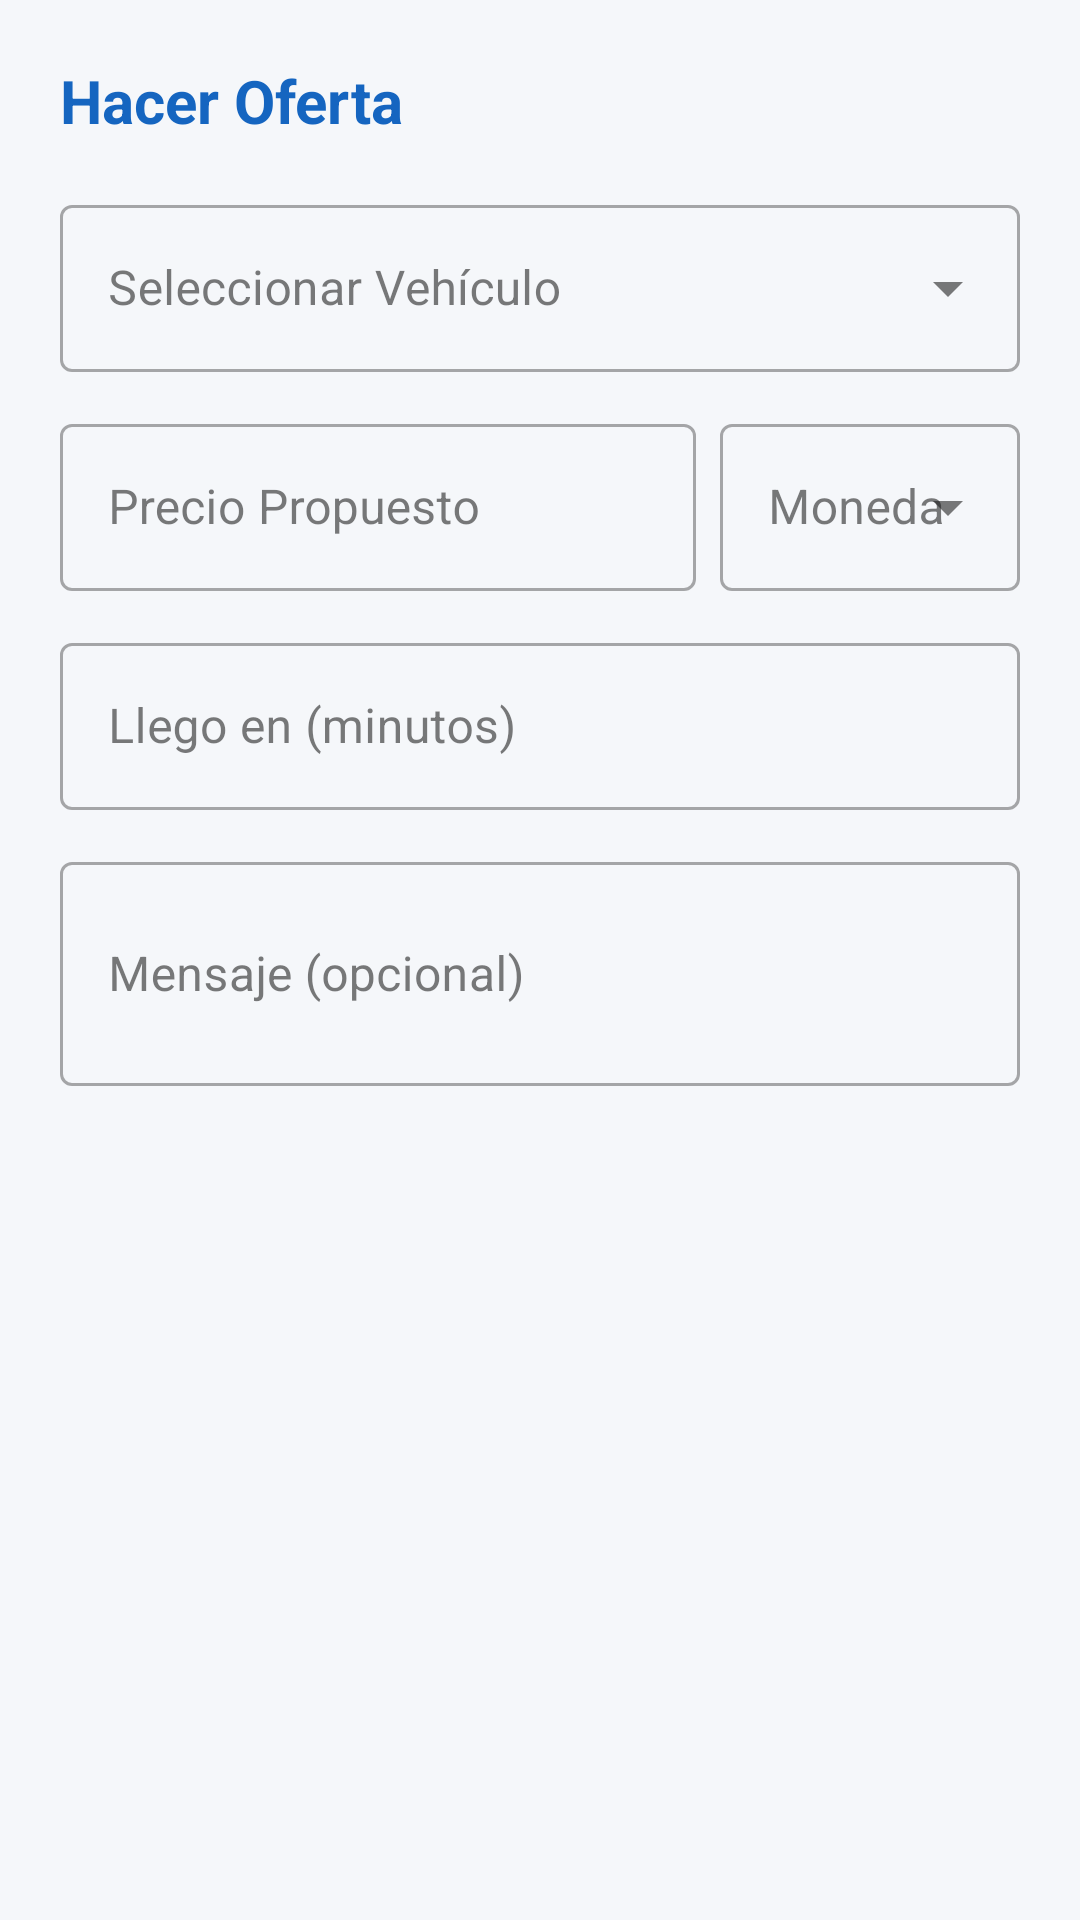

Android layout source for this screen:
<!-- AndroidManifest.xml: application theme Theme.TeRecojo -->
<!-- res/layout/dialog_make_offer.xml -->
<?xml version="1.0" encoding="utf-8"?>
<LinearLayout xmlns:android="http://schemas.android.com/apk/res/android"
    android:layout_width="match_parent"
    android:layout_height="wrap_content"
    xmlns:app="http://schemas.android.com/apk/res-auto"
    android:orientation="vertical"
    android:padding="20dp">

    <TextView
        android:layout_width="wrap_content"
        android:layout_height="wrap_content"
        android:text="Hacer Oferta"
        android:textSize="20sp"
        android:textStyle="bold"
        android:textColor="@color/primary_dark_blue"
        android:layout_marginBottom="16dp"/>

    <com.google.android.material.textfield.TextInputLayout
        style="@style/Widget.MaterialComponents.TextInputLayout.OutlinedBox.ExposedDropdownMenu"
        android:layout_width="match_parent"
        android:layout_height="wrap_content"
        android:hint="Seleccionar Vehículo"
        android:layout_marginBottom="12dp">

        <AutoCompleteTextView
            android:id="@+id/spinnerVehicles"
            android:layout_width="match_parent"
            android:layout_height="wrap_content"
            android:inputType="none" />
    </com.google.android.material.textfield.TextInputLayout>

    <LinearLayout
        android:layout_width="match_parent"
        android:layout_height="wrap_content"
        android:orientation="horizontal"
        android:layout_marginBottom="12dp">

        <com.google.android.material.textfield.TextInputLayout
            style="@style/Widget.MaterialComponents.TextInputLayout.OutlinedBox"
            android:layout_width="0dp"
            android:layout_height="wrap_content"
            android:layout_weight="1"
            android:hint="Precio Propuesto"
            android:layout_marginEnd="8dp">

            <com.google.android.material.textfield.TextInputEditText
                android:id="@+id/etOfferPrice"
                android:layout_width="match_parent"
                android:layout_height="wrap_content"
                android:inputType="numberDecimal" />
        </com.google.android.material.textfield.TextInputLayout>

        <com.google.android.material.textfield.TextInputLayout
            style="@style/Widget.MaterialComponents.TextInputLayout.OutlinedBox.ExposedDropdownMenu"
            android:layout_width="100dp"
            android:layout_height="wrap_content"
            android:hint="Moneda">

            <AutoCompleteTextView
                android:id="@+id/spinnerCurrency"
                android:layout_width="match_parent"
                android:layout_height="wrap_content"
                android:inputType="none" />
        </com.google.android.material.textfield.TextInputLayout>
    </LinearLayout>

    <com.google.android.material.textfield.TextInputLayout
        style="@style/Widget.MaterialComponents.TextInputLayout.OutlinedBox"
        android:layout_width="match_parent"
        android:layout_height="wrap_content"
        android:hint="Llego en (minutos)"
        android:layout_marginBottom="12dp">

        <com.google.android.material.textfield.TextInputEditText
            android:id="@+id/etArrivalTime"
            android:layout_width="match_parent"
            android:layout_height="wrap_content"
            android:inputType="number" />
    </com.google.android.material.textfield.TextInputLayout>

    <com.google.android.material.textfield.TextInputLayout
        style="@style/Widget.MaterialComponents.TextInputLayout.OutlinedBox"
        android:layout_width="match_parent"
        android:layout_height="wrap_content"
        android:hint="Mensaje (opcional)"
        android:layout_marginBottom="16dp">

        <com.google.android.material.textfield.TextInputEditText
            android:id="@+id/etOfferMessage"
            android:layout_width="match_parent"
            android:layout_height="wrap_content"
            android:inputType="textMultiLine"
            android:lines="2" />
    </com.google.android.material.textfield.TextInputLayout>

</LinearLayout>
<!-- resources referenced by this layout -->
<resources>
  <color name="primary_dark_blue">#1565C0</color>
  <style name="Theme.TeRecojo" parent="Theme.Material3.Light.NoActionBar">
          
          <item name="colorPrimary">@color/primary_blue</item>
          <item name="colorOnPrimary">@color/white</item>
          <item name="colorPrimaryContainer">@color/primary_dark_blue</item>
          <item name="colorOnPrimaryContainer">@color/white</item>
  
          
          <item name="colorSecondary">@color/text_secondary</item>
          <item name="colorOnSecondary">@color/white</item>
  
          
          <item name="android:windowBackground">@color/background_light</item>
          <item name="colorSurface">@color/surface_white</item>
          <item name="colorOnSurface">@color/text_primary</item>
          <item name="colorSurfaceVariant">@color/background_light</item>
          <item name="colorOnSurfaceVariant">@color/text_secondary</item>
  
          
          <item name="android:statusBarColor">@android:color/transparent</item>
          <item name="android:navigationBarColor">@android:color/transparent</item>
          <item name="android:windowLightStatusBar">true</item>
          <item name="android:windowLightNavigationBar" tools:targetApi="27">true</item>
  
          
          <item name="colorError">@color/error_red</item>
          <item name="colorOnError">@color/white</item>
          
          
          <item name="android:textColorPrimary">@color/text_primary</item>
          <item name="android:textColorSecondary">@color/text_secondary</item>
  
          
          <item name="navigationViewStyle">@style/Widget.App.NavigationView</item>
          <item name="android:listPreferredItemPaddingStart">24dp</item>
          <item name="android:listPreferredItemPaddingEnd">24dp</item>
      </style>
  <color name="primary_blue">#1E88E5</color>
  <color name="white">#FFFFFFFF</color>
  <color name="text_secondary">#546E7A</color>
  <color name="background_light">#F5F7FA</color>
  <color name="surface_white">#FFFFFF</color>
  <color name="text_primary">#212121</color>
  <color name="error_red">#E53935</color>
  <style name="Widget.App.NavigationView" parent="Widget.Material3.NavigationView">
          <item name="itemTextAppearance">@style/NavMenuItemAppearance</item>
      </style>
  <style name="NavMenuItemAppearance" parent="TextAppearance.Material3.BodyLarge">
          <item name="android:textSize">16sp</item>
          <item name="android:textStyle">bold</item>
          <item name="android:textColor">@color/text_primary</item>
      </style>
</resources>
